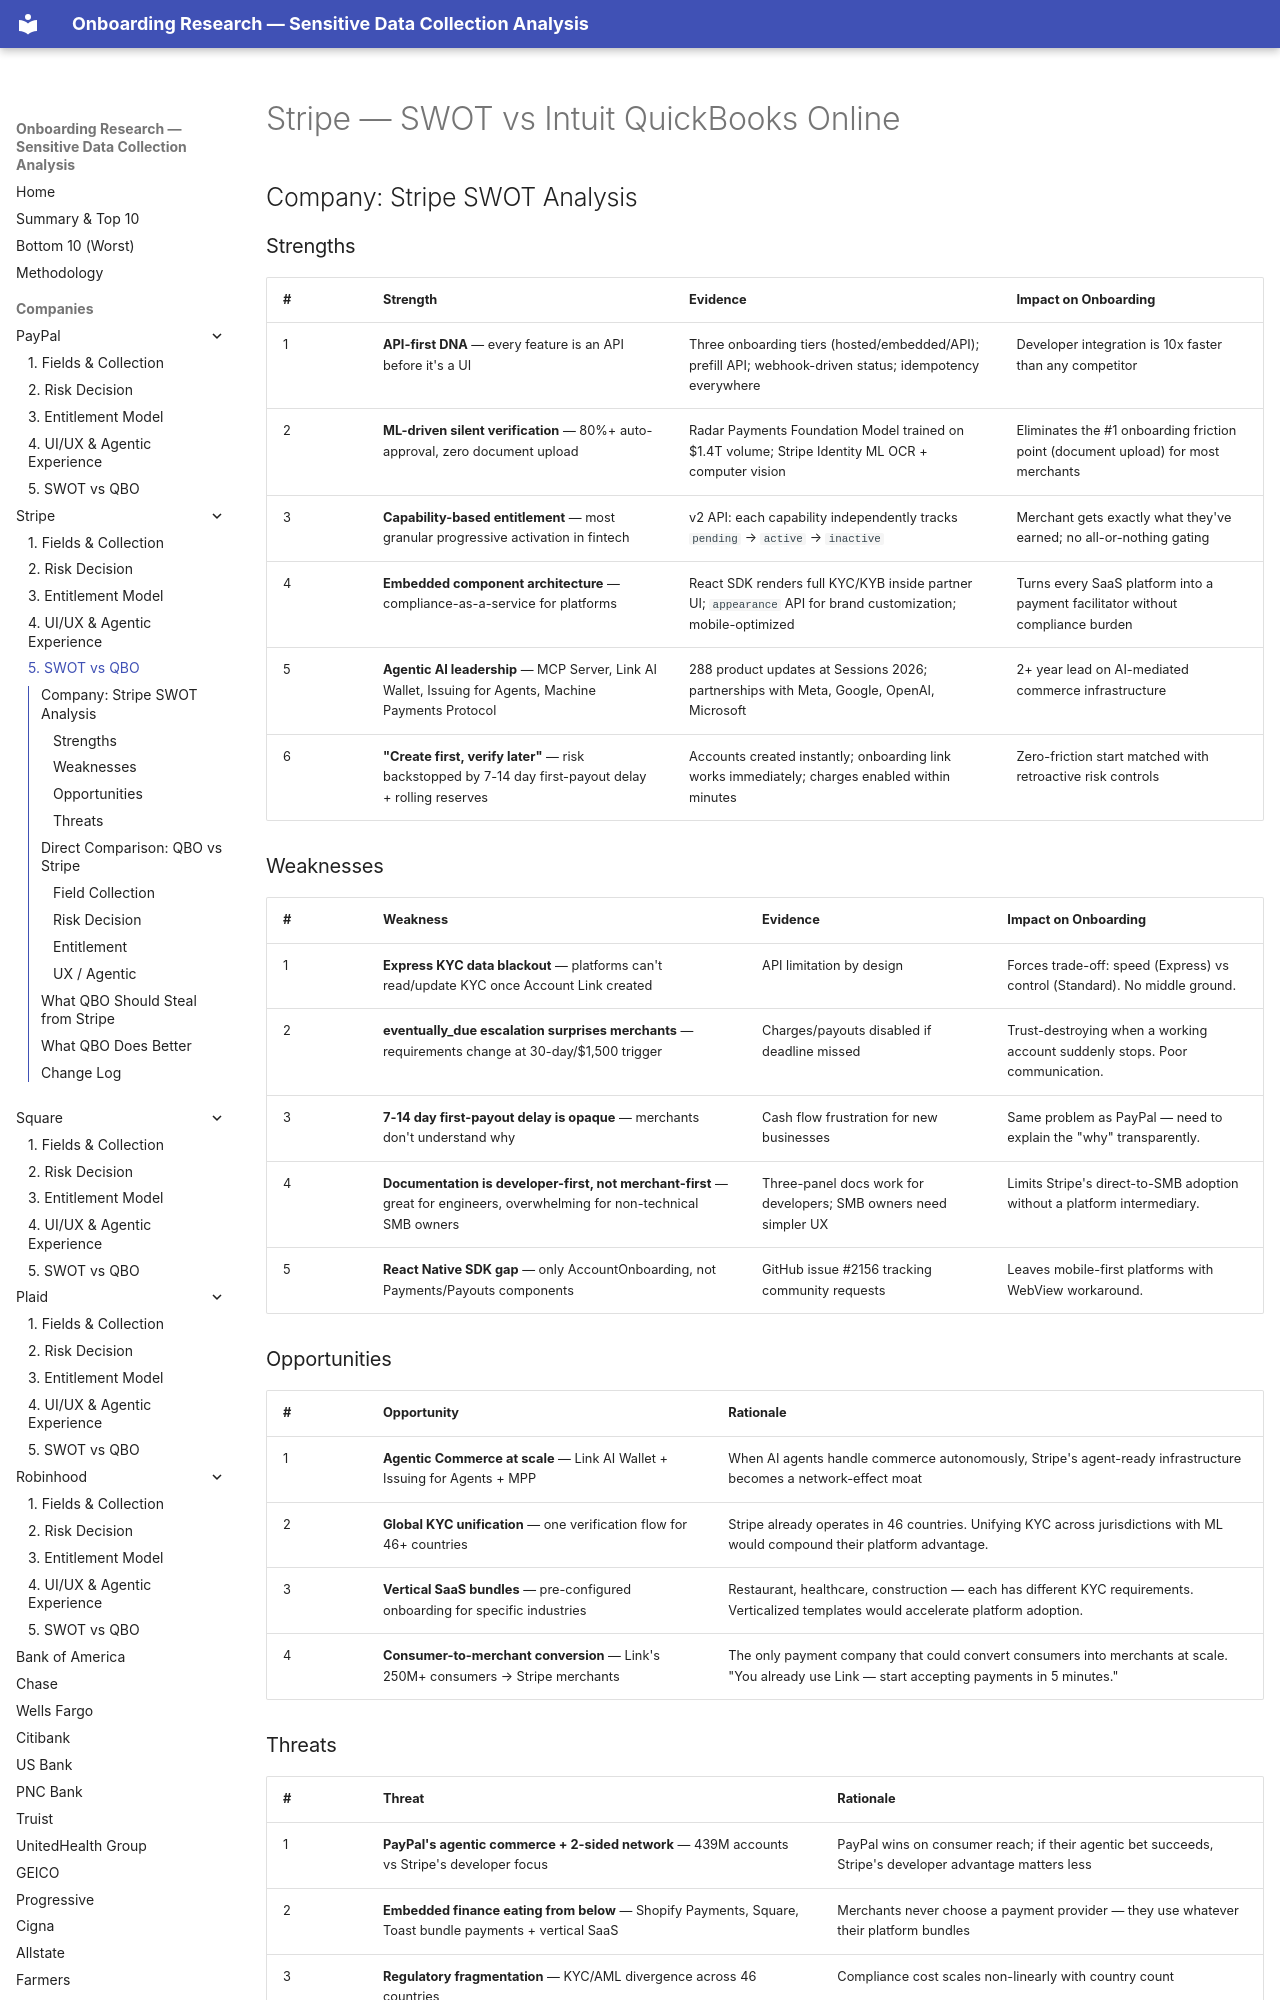

repository: cicidi/deterministic-ai-agent · page: stripe/05-swot-vs-qbo/index.html · generator: mkdocs

# Stripe — SWOT vs Intuit QuickBooks Online

## Company: Stripe SWOT Analysis

### Strengths

| # | Strength | Evidence | Impact on Onboarding |
|---|----------|----------|---------------------|
| 1 | **API-first DNA** — every feature is an API before it's a UI | Three onboarding tiers (hosted/embedded/API); prefill API; webhook-driven status; idempotency everywhere | Developer integration is 10x faster than any competitor |
| 2 | **ML-driven silent verification** — 80%+ auto-approval, zero document upload | Radar Payments Foundation Model trained on $1.4T volume; Stripe Identity ML OCR + computer vision | Eliminates the #1 onboarding friction point (document upload) for most merchants |
| 3 | **Capability-based entitlement** — most granular progressive activation in fintech | v2 API: each capability independently tracks `pending` → `active` → `inactive` | Merchant gets exactly what they've earned; no all-or-nothing gating |
| 4 | **Embedded component architecture** — compliance-as-a-service for platforms | React SDK renders full KYC/KYB inside partner UI; `appearance` API for brand customization; mobile-optimized | Turns every SaaS platform into a payment facilitator without compliance burden |
| 5 | **Agentic AI leadership** — MCP Server, Link AI Wallet, Issuing for Agents, Machine Payments Protocol | 288 product updates at Sessions 2026; partnerships with Meta, Google, OpenAI, Microsoft | 2+ year lead on AI-mediated commerce infrastructure |
| 6 | **"Create first, verify later"** — risk backstopped by 7-14 day first-payout delay + rolling reserves | Accounts created instantly; onboarding link works immediately; charges enabled within minutes | Zero-friction start matched with retroactive risk controls |

### Weaknesses

| # | Weakness | Evidence | Impact on Onboarding |
|---|----------|----------|---------------------|
| 1 | **Express KYC data blackout** — platforms can't read/update KYC once Account Link created | API limitation by design | Forces trade-off: speed (Express) vs control (Standard). No middle ground. |
| 2 | **eventually_due escalation surprises merchants** — requirements change at 30-day/$1,500 trigger | Charges/payouts disabled if deadline missed | Trust-destroying when a working account suddenly stops. Poor communication. |
| 3 | **7-14 day first-payout delay is opaque** — merchants don't understand why | Cash flow frustration for new businesses | Same problem as PayPal — need to explain the "why" transparently. |
| 4 | **Documentation is developer-first, not merchant-first** — great for engineers, overwhelming for non-technical SMB owners | Three-panel docs work for developers; SMB owners need simpler UX | Limits Stripe's direct-to-SMB adoption without a platform intermediary. |
| 5 | **React Native SDK gap** — only AccountOnboarding, not Payments/Payouts components | GitHub issue #2156 tracking community requests | Leaves mobile-first platforms with WebView workaround. |

### Opportunities

| # | Opportunity | Rationale |
|---|------------|----------|
| 1 | **Agentic Commerce at scale** — Link AI Wallet + Issuing for Agents + MPP | When AI agents handle commerce autonomously, Stripe's agent-ready infrastructure becomes a network-effect moat |
| 2 | **Global KYC unification** — one verification flow for 46+ countries | Stripe already operates in 46 countries. Unifying KYC across jurisdictions with ML would compound their platform advantage. |
| 3 | **Vertical SaaS bundles** — pre-configured onboarding for specific industries | Restaurant, healthcare, construction — each has different KYC requirements. Verticalized templates would accelerate platform adoption. |
| 4 | **Consumer-to-merchant conversion** — Link's 250M+ consumers → Stripe merchants | The only payment company that could convert consumers into merchants at scale. "You already use Link — start accepting payments in 5 minutes." |
